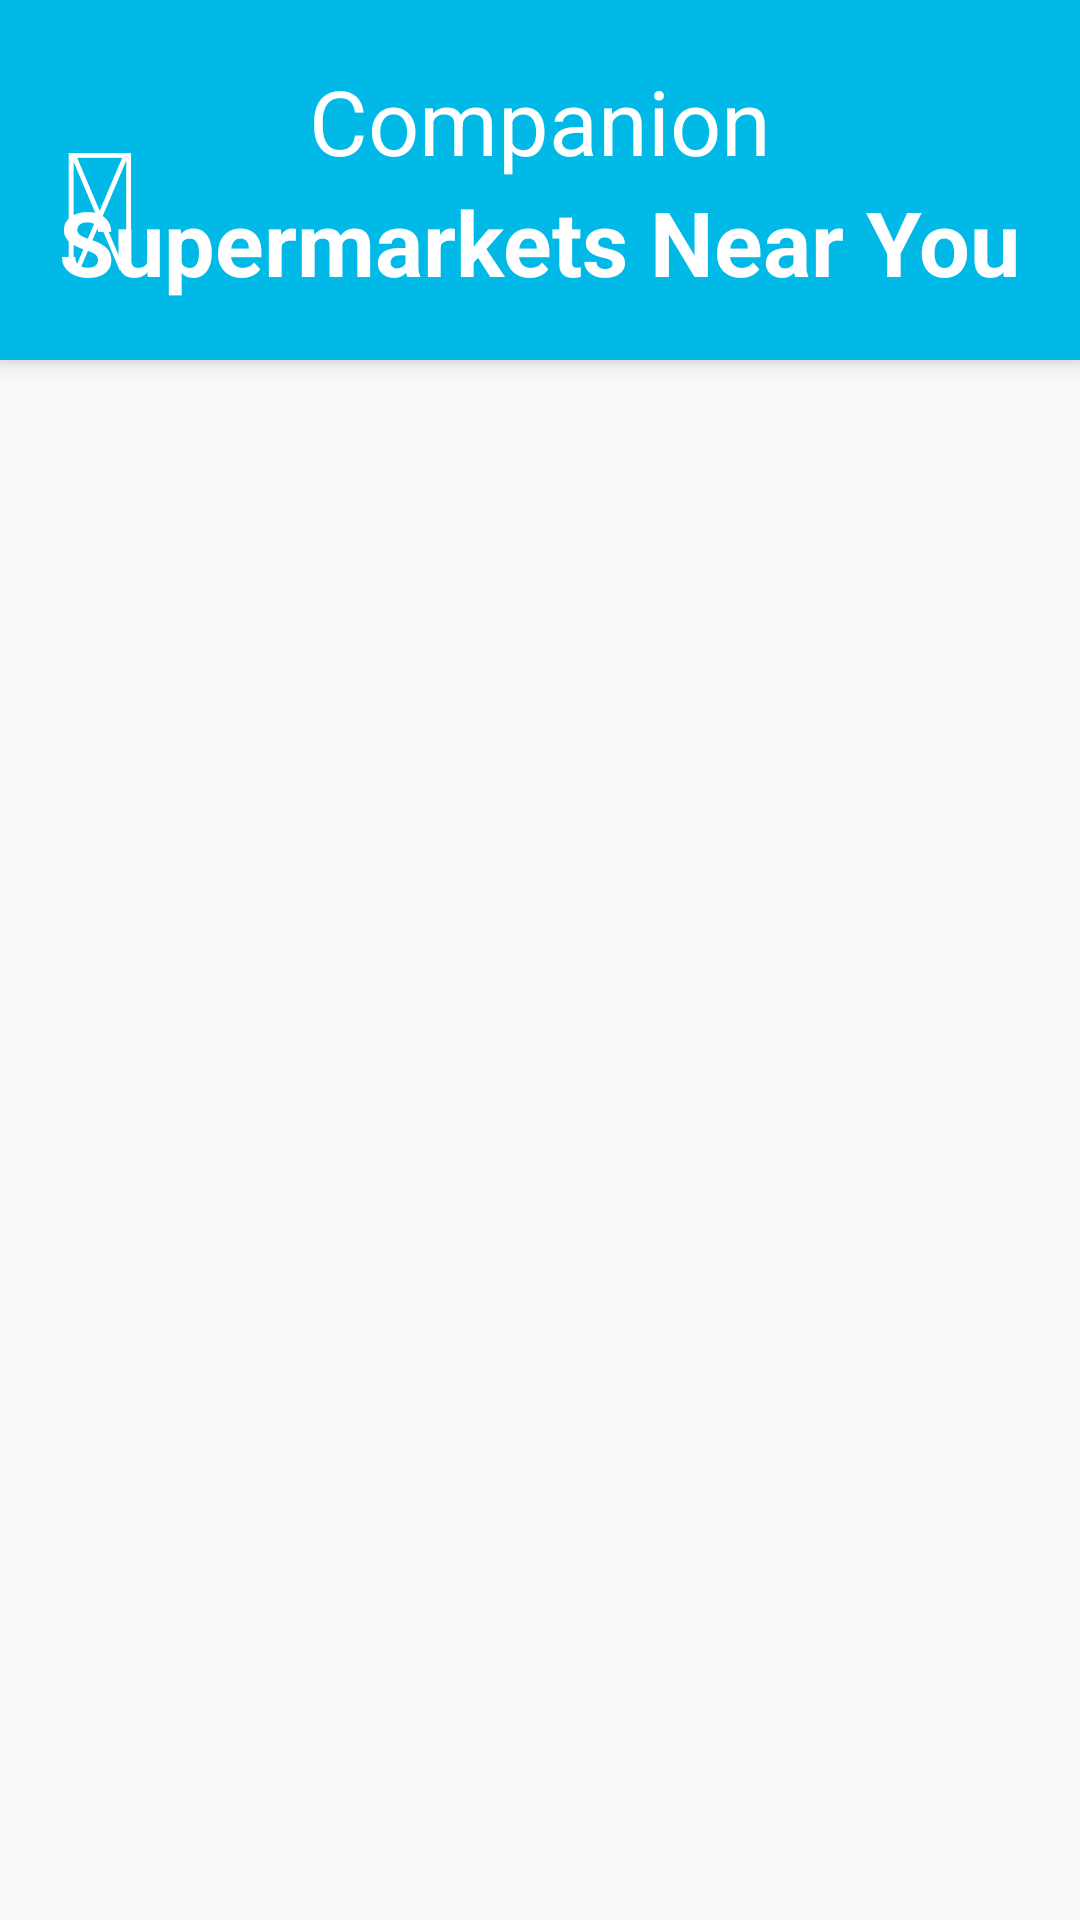

Reconstruct the res/layout file that produces this screen, plus the resources it refers to.
<!-- AndroidManifest.xml: application theme AppTheme -->
<!-- res/layout/activity_groceries.xml -->
<?xml version="1.0" encoding="utf-8"?>
<RelativeLayout xmlns:android="http://schemas.android.com/apk/res/android"
    xmlns:tools="http://schemas.android.com/tools"
    android:layout_width="match_parent"
    android:layout_height="match_parent">

    <RelativeLayout
        android:layout_width="match_parent"
        android:layout_height="120dp"
        android:id="@+id/topsection"
        android:background="#00b9e6"
        android:elevation="5dp">

        <TextView
            android:layout_width="60dp"
            android:layout_height="60dp"
            android:id="@+id/back"
            android:text="&#xf060;"
            android:textSize="60dp"
            android:clickable="true"
            android:layout_centerVertical="true"
            android:layout_marginLeft="20dp"
            android:textColor="@drawable/faback" />


        <TextView
            android:layout_width="wrap_content"
            android:layout_height="wrap_content"
            android:layout_centerHorizontal="true"
            android:layout_marginTop="20dp"
            android:text="Companion"
            android:fontFamily="sans-serif"
            android:textSize="30dp"
            android:textColor="#fff"
            android:id="@+id/name"/>

        <TextView
            android:layout_width="wrap_content"
            android:layout_height="wrap_content"
            android:id="@+id/menuTitle"
            android:textSize="30dp"
            android:text="Supermarkets Near You"
            android:textStyle="bold"
            android:layout_below="@+id/name"
            android:layout_centerHorizontal="true"
            android:textColor="#fff"/>

    </RelativeLayout>


    <RelativeLayout
        android:layout_width="match_parent"
        android:layout_height="wrap_content"
        android:layout_below="@+id/topsection">
        <ListView
            android:layout_width="match_parent"
            android:layout_height="match_parent"
            android:id="@+id/listView">
        </ListView>

    </RelativeLayout>


</RelativeLayout>
<!-- resources referenced by this layout -->
<resources>
  <!-- drawable faback (drawable) -->
  <?xml version="1.0" encoding="utf-8"?>
  <selector
      xmlns:android="http://schemas.android.com/apk/res/android">
      <item
          android:state_pressed="true"
          android:color="#aeaeae" />
      <item
          android:state_pressed="false"
          android:color="#fff" />
  </selector>
  <style name="AppTheme" parent="Theme.AppCompat.Light.NoActionBar">
          
          <item name="colorPrimary">@color/colorPrimary</item>
          <item name="colorPrimaryDark">@color/colorPrimaryDark</item>
          <item name="colorAccent">@color/colorAccent</item>
          <item name="android:textAllCaps">false</item>
      </style>
  <color name="colorPrimary">#3F51B5</color>
  <color name="colorPrimaryDark">#303F9F</color>
  <color name="colorAccent">#FF4081</color>
</resources>
